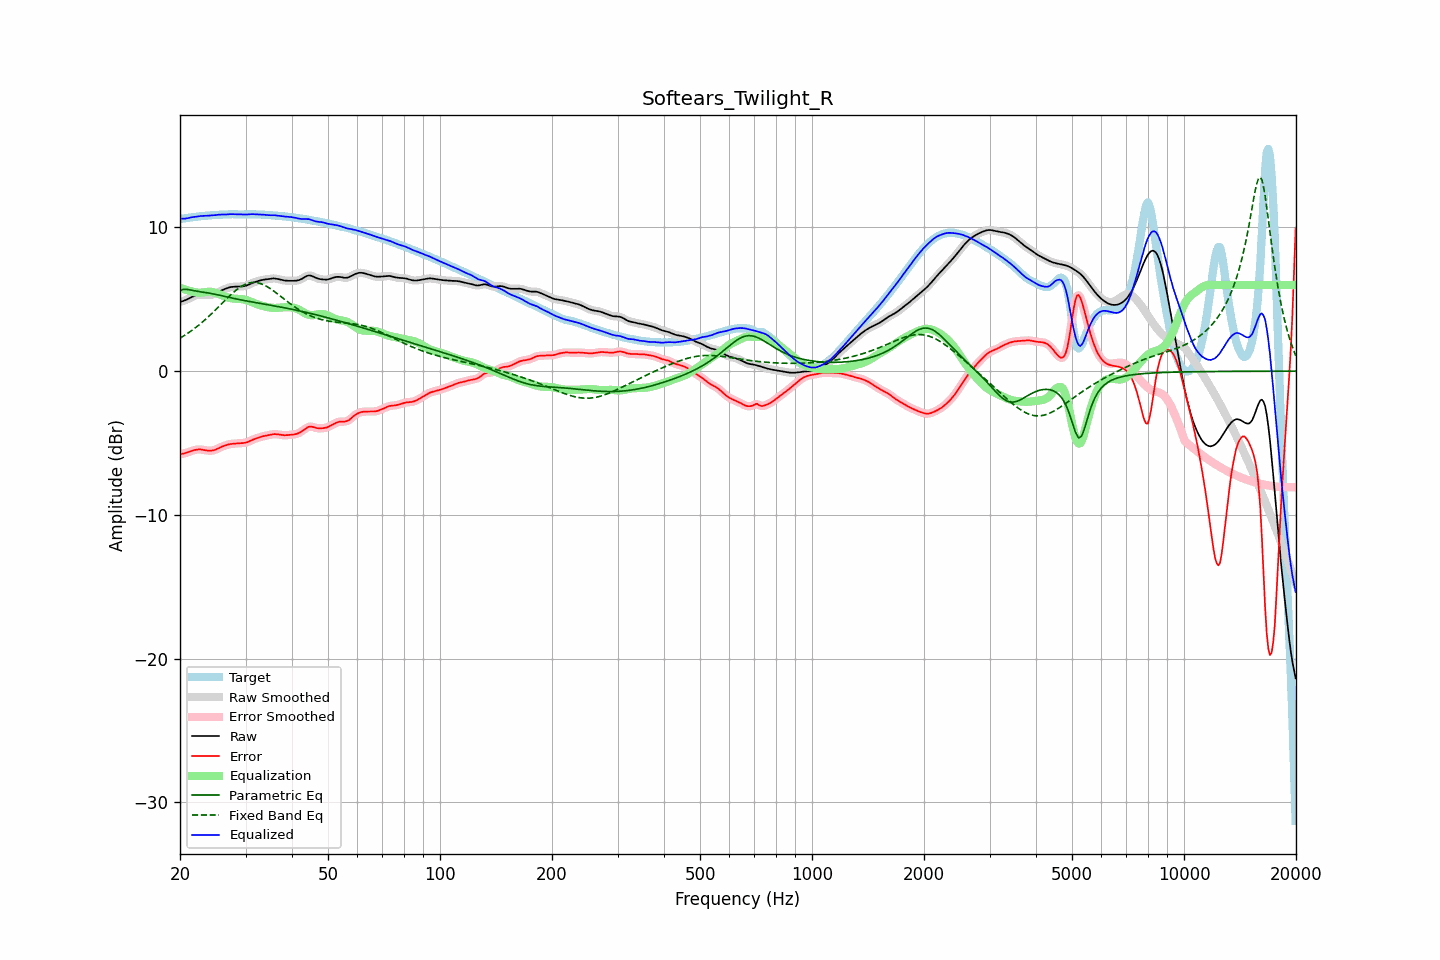

Values plotted in this chart, from the file beside it:
frequency, raw, error, smoothed, error_smoothed, equalization, parametric_eq, fixed_band_eq, equalized_raw, equalized_smoothed, target
20.00, 4.82, -5.77, 4.82, -5.77, 5.80, 5.61, 2.29, 10.62, 10.62, 10.59
20.20, 4.85, -5.76, 4.85, -5.76, 5.76, 5.65, 2.36, 10.61, 10.61, 10.60
20.40, 4.88, -5.74, 4.88, -5.74, 5.72, 5.69, 2.43, 10.61, 10.61, 10.62
20.61, 4.92, -5.71, 4.93, -5.71, 5.69, 5.69, 2.50, 10.61, 10.61, 10.64
20.81, 4.97, -5.68, 4.97, -5.68, 5.65, 5.69, 2.57, 10.63, 10.63, 10.65
21.02, 5.03, -5.64, 5.03, -5.64, 5.62, 5.67, 2.65, 10.65, 10.65, 10.67
21.23, 5.08, -5.60, 5.08, -5.60, 5.59, 5.65, 2.72, 10.67, 10.67, 10.68
21.44, 5.14, -5.56, 5.14, -5.56, 5.56, 5.63, 2.80, 10.70, 10.70, 10.70
21.66, 5.19, -5.52, 5.19, -5.52, 5.53, 5.61, 2.88, 10.72, 10.72, 10.71
21.87, 5.24, -5.49, 5.24, -5.49, 5.50, 5.59, 2.97, 10.74, 10.74, 10.73
22.09, 5.28, -5.47, 5.28, -5.47, 5.48, 5.57, 3.05, 10.75, 10.75, 10.74
22.31, 5.31, -5.45, 5.31, -5.45, 5.46, 5.55, 3.14, 10.77, 10.77, 10.76
22.54, 5.32, -5.45, 5.32, -5.45, 5.46, 5.53, 3.23, 10.78, 10.78, 10.77
22.76, 5.33, -5.45, 5.33, -5.45, 5.46, 5.52, 3.33, 10.80, 10.79, 10.78
22.99, 5.32, -5.47, 5.32, -5.47, 5.47, 5.50, 3.42, 10.80, 10.80, 10.79
23.22, 5.31, -5.49, 5.31, -5.49, 5.49, 5.48, 3.52, 10.80, 10.80, 10.80
23.45, 5.30, -5.51, 5.30, -5.51, 5.51, 5.47, 3.62, 10.81, 10.81, 10.81
23.69, 5.30, -5.52, 5.30, -5.53, 5.52, 5.45, 3.72, 10.81, 10.81, 10.82
23.92, 5.30, -5.53, 5.30, -5.53, 5.53, 5.43, 3.82, 10.82, 10.82, 10.83
24.16, 5.31, -5.53, 5.31, -5.53, 5.52, 5.41, 3.93, 10.83, 10.83, 10.84
24.40, 5.33, -5.52, 5.33, -5.52, 5.51, 5.39, 4.03, 10.84, 10.84, 10.85
24.65, 5.36, -5.50, 5.36, -5.50, 5.49, 5.37, 4.14, 10.85, 10.85, 10.86
24.89, 5.40, -5.47, 5.41, -5.46, 5.45, 5.35, 4.25, 10.86, 10.86, 10.87
25.14, 5.46, -5.42, 5.46, -5.42, 5.41, 5.32, 4.36, 10.87, 10.87, 10.88
25.39, 5.52, -5.36, 5.52, -5.36, 5.37, 5.30, 4.48, 10.89, 10.89, 10.88
25.65, 5.57, -5.31, 5.57, -5.31, 5.32, 5.27, 4.59, 10.89, 10.89, 10.89
25.91, 5.63, -5.26, 5.63, -5.26, 5.27, 5.25, 4.70, 10.90, 10.90, 10.89
26.16, 5.67, -5.22, 5.67, -5.22, 5.22, 5.22, 4.81, 10.90, 10.90, 10.89
26.43, 5.72, -5.18, 5.72, -5.18, 5.18, 5.20, 4.93, 10.90, 10.90, 10.90
26.69, 5.76, -5.14, 5.76, -5.14, 5.14, 5.17, 5.04, 10.90, 10.91, 10.90
26.96, 5.80, -5.11, 5.80, -5.11, 5.11, 5.15, 5.15, 10.91, 10.91, 10.91
27.23, 5.84, -5.08, 5.83, -5.08, 5.09, 5.12, 5.25, 10.92, 10.92, 10.92
27.50, 5.86, -5.06, 5.86, -5.06, 5.07, 5.10, 5.36, 10.93, 10.93, 10.92
27.77, 5.87, -5.05, 5.87, -5.05, 5.05, 5.07, 5.46, 10.92, 10.92, 10.92
28.05, 5.88, -5.04, 5.88, -5.04, 5.04, 5.05, 5.55, 10.92, 10.92, 10.92
28.33, 5.88, -5.03, 5.88, -5.03, 5.03, 5.03, 5.64, 10.92, 10.92, 10.91
28.62, 5.88, -5.02, 5.88, -5.02, 5.03, 5.00, 5.73, 10.91, 10.91, 10.91
28.90, 5.89, -5.02, 5.89, -5.02, 5.02, 4.98, 5.81, 10.91, 10.91, 10.90
29.19, 5.89, -5.01, 5.89, -5.01, 5.01, 4.96, 5.89, 10.91, 10.90, 10.90
29.48, 5.90, -5.01, 5.90, -5.01, 5.00, 4.94, 5.95, 10.90, 10.90, 10.91
29.78, 5.92, -4.99, 5.92, -4.99, 4.98, 4.91, 6.01, 10.90, 10.90, 10.91
30.08, 5.94, -4.97, 5.95, -4.97, 4.95, 4.89, 6.06, 10.90, 10.90, 10.92
30.38, 5.99, -4.94, 5.99, -4.93, 4.92, 4.87, 6.10, 10.91, 10.91, 10.92
30.68, 6.04, -4.89, 6.03, -4.89, 4.88, 4.85, 6.13, 10.92, 10.92, 10.92
30.99, 6.09, -4.83, 6.09, -4.83, 4.84, 4.83, 6.16, 10.92, 10.92, 10.92
31.30, 6.13, -4.78, 6.13, -4.78, 4.79, 4.81, 6.17, 10.93, 10.93, 10.92
31.61, 6.18, -4.74, 6.18, -4.74, 4.75, 4.79, 6.18, 10.92, 10.92, 10.91
31.93, 6.22, -4.69, 6.22, -4.69, 4.70, 4.77, 6.17, 10.92, 10.92, 10.91
32.24, 6.25, -4.66, 6.25, -4.66, 4.66, 4.75, 6.16, 10.91, 10.91, 10.91
32.57, 6.28, -4.62, 6.28, -4.62, 4.62, 4.73, 6.13, 10.90, 10.90, 10.90
32.89, 6.32, -4.58, 6.32, -4.58, 4.58, 4.71, 6.10, 10.90, 10.90, 10.90
33.22, 6.34, -4.55, 6.34, -4.55, 4.55, 4.69, 6.06, 10.90, 10.89, 10.89
33.55, 6.36, -4.52, 6.36, -4.52, 4.52, 4.67, 6.01, 10.89, 10.89, 10.89
33.89, 6.38, -4.50, 6.38, -4.50, 4.50, 4.65, 5.95, 10.88, 10.88, 10.88
34.23, 6.39, -4.48, 6.40, -4.48, 4.47, 4.63, 5.90, 10.86, 10.86, 10.87
34.57, 6.41, -4.45, 6.41, -4.45, 4.44, 4.61, 5.83, 10.85, 10.86, 10.86
34.92, 6.43, -4.43, 6.43, -4.43, 4.42, 4.59, 5.76, 10.85, 10.85, 10.86
35.27, 6.44, -4.41, 6.44, -4.41, 4.41, 4.57, 5.68, 10.85, 10.85, 10.85
35.62, 6.45, -4.39, 6.45, -4.39, 4.40, 4.55, 5.60, 10.85, 10.85, 10.84
35.97, 6.45, -4.38, 6.45, -4.38, 4.40, 4.53, 5.52, 10.85, 10.84, 10.83
... 635 more rows
